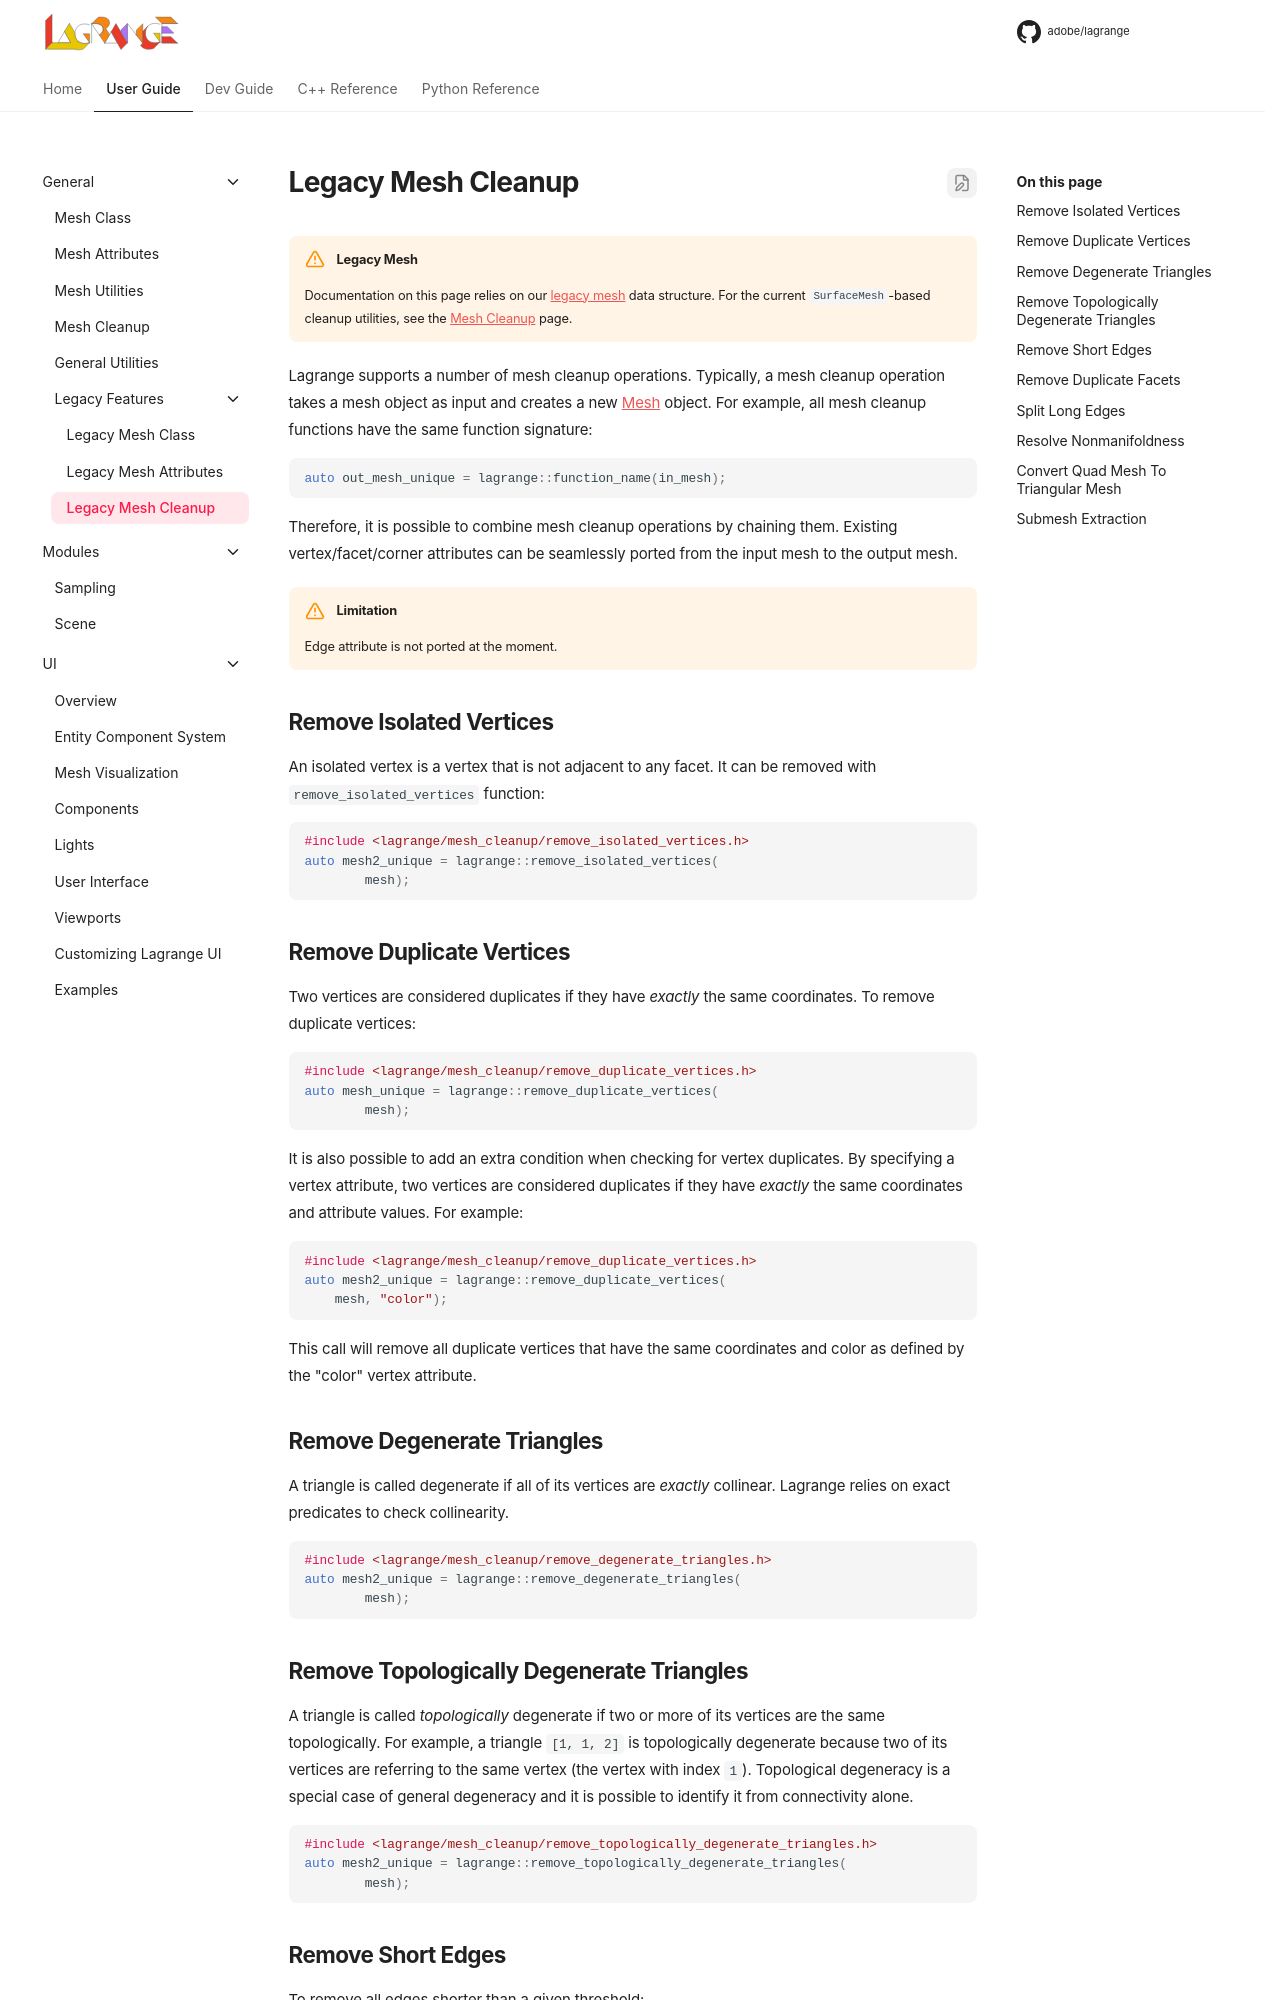

repository: adobe/lagrange-docs · page: user/core/legacy-mesh-cleanup/index.html · generator: mkdocs

<!-- $ignore -->

# Legacy Mesh Cleanup

!!! warning "Legacy Mesh"
    Documentation on this page relies on our [legacy mesh](legacy-mesh.md) data
    structure.  For the current `SurfaceMesh`-based cleanup utilities, see the
    [Mesh Cleanup](mesh-cleanup.md) page.

Lagrange supports a number of mesh cleanup operations.  Typically, a mesh
cleanup operation takes a mesh object as input and creates a new [Mesh] object.
For example, all mesh cleanup functions have the same function signature:

```c++
auto out_mesh_unique = lagrange::function_name(in_mesh);
```

Therefore, it is possible to combine mesh cleanup operations by chaining them.
Existing vertex/facet/corner attributes can be seamlessly ported from the input
mesh to the output mesh.

!!! warning "Limitation"
    Edge attribute is not ported at the moment.

## Remove Isolated Vertices

An isolated vertex is a vertex that is not adjacent to any facet.  It can be
removed with `remove_isolated_vertices` function:

```c++
#include <lagrange/mesh_cleanup/remove_isolated_vertices.h>
auto mesh2_unique = lagrange::remove_isolated_vertices(
        mesh);
```

## Remove Duplicate Vertices

Two vertices are considered duplicates if they have _exactly_ the same
coordinates.  To remove duplicate vertices:

```c++
#include <lagrange/mesh_cleanup/remove_duplicate_vertices.h>
auto mesh_unique = lagrange::remove_duplicate_vertices(
        mesh);
```

It is also possible to add an extra condition when checking for vertex
duplicates.  By specifying a vertex attribute, two vertices are considered
duplicates if they have _exactly_ the same coordinates and attribute values.
For example:

```c++
#include <lagrange/mesh_cleanup/remove_duplicate_vertices.h>
auto mesh2_unique = lagrange::remove_duplicate_vertices(
    mesh, "color");
```

This call will remove all duplicate vertices that have the same coordinates and
color as defined by the "color" vertex attribute.

## Remove Degenerate Triangles

A triangle is called degenerate if all of its vertices are _exactly_ collinear.
Lagrange relies on exact predicates to check collinearity.

```c++
#include <lagrange/mesh_cleanup/remove_degenerate_triangles.h>
auto mesh2_unique = lagrange::remove_degenerate_triangles(
        mesh);
```
